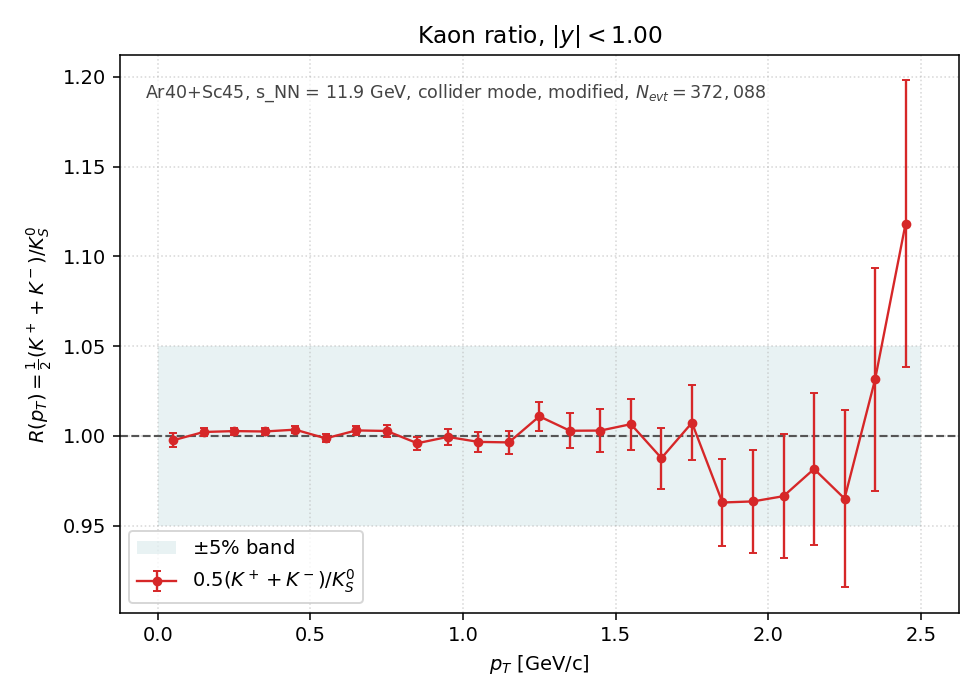

Source data for this figure (header and first rows):
pt_lo, pt_hi, pt_center, K+, K-, K0S, R, R_err
0.0000, 0.1000, 0.0500, 81077, 55307, 6.836050e+04, 9.975351e-01, 3.817629e-03
0.1000, 0.2000, 0.1500, 218725, 152162, 1.850420e+05, 1.002170e+00, 2.328472e-03
0.2000, 0.3000, 0.2500, 296521, 209233, 2.522020e+05, 1.002676e+00, 1.995246e-03
0.3000, 0.4000, 0.3500, 311208, 219090, 2.645005e+05, 1.002452e+00, 1.947980e-03
0.4000, 0.5000, 0.4500, 279851, 193864, 2.360370e+05, 1.003476e+00, 2.063672e-03
0.5000, 0.6000, 0.5500, 226729, 152804, 1.900285e+05, 9.986213e-01, 2.291613e-03
0.6000, 0.7000, 0.6500, 173215, 112912, 1.426285e+05, 1.003050e+00, 2.653927e-03
0.7000, 0.8000, 0.7500, 126483, 80762, 1.033390e+05, 1.002743e+00, 3.117170e-03
0.8000, 0.9000, 0.8500, 89027, 55214, 7.241700e+04, 9.959057e-01, 3.704621e-03
0.9000, 1, 0.9500, 62008, 37801, 4.993250e+04, 9.994392e-01, 4.473276e-03
1, 1.1, 1.05, 42583, 25726, 3.426900e+04, 9.966588e-01, 5.388395e-03
1.1, 1.2, 1.15, 29590, 17083, 2.342150e+04, 9.963709e-01, 6.516415e-03
1.2, 1.3, 1.25, 20337, 11649, 1.582050e+04, 1.010904e+00, 8.015403e-03
1.3, 1.4, 1.35, 13848, 7799, 1.079250e+04, 1.002872e+00, 9.646582e-03
1.4, 1.5, 1.45, 9474, 5092, 7.261500e+03, 1.002961e+00, 1.176116e-02
1.5, 1.6, 1.55, 6700, 3323, 4.979000e+03, 1.006527e+00, 1.424129e-02
1.6, 1.7, 1.65, 4497, 2199, 3.390000e+03, 9.876106e-01, 1.701546e-02
1.7, 1.8, 1.75, 3203, 1477, 2.323000e+03, 1.007318e+00, 2.086180e-02
1.8, 1.9, 1.85, 2118, 969, 1.603000e+03, 9.628821e-01, 2.428018e-02
1.9, 2, 1.95, 1623, 620, 1.164000e+03, 9.634880e-01, 2.850662e-02
2, 2.1, 2.05, 1076, 449, 7.890000e+02, 9.664132e-01, 3.470286e-02
2.1, 2.2, 2.15, 766, 299, 5.425000e+02, 9.815668e-01, 4.233986e-02
2.2, 2.3, 2.25, 564, 182, 3.865000e+02, 9.650712e-01, 4.953122e-02
2.3, 2.4, 2.35, 419, 139, 2.705000e+02, 1.031423e+00, 6.223290e-02
2.4, 2.5, 2.45, 311, 105, 1.860000e+02, 1.118280e+00, 7.979862e-02
